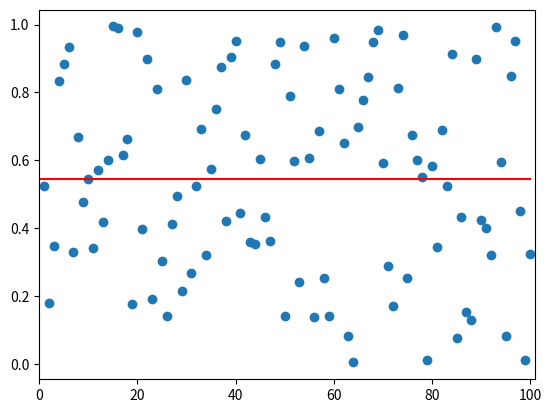

Recreate this plot in Python.
import random
import matplotlib.pyplot as plt
sample_size=10000
sampleS=[0]*sample_size
s_n=0
Y=0
for i in range(sample_size):
    sampleS[i]=random.random()
    s_n+=sampleS[i]
print("Theoretical mean= 0.5, simulated mean=%f"%(s_n/sample_size))
x=[1+i for i in range(100)]
y=[sampleS[i] for i in range(100)]
for i in range(100):
    Y+=y[i]
Y/=100
plt.scatter(x,y)
plt.plot([0,100],[Y,Y],"r")
plt.xlim(0,101)
plt.show()